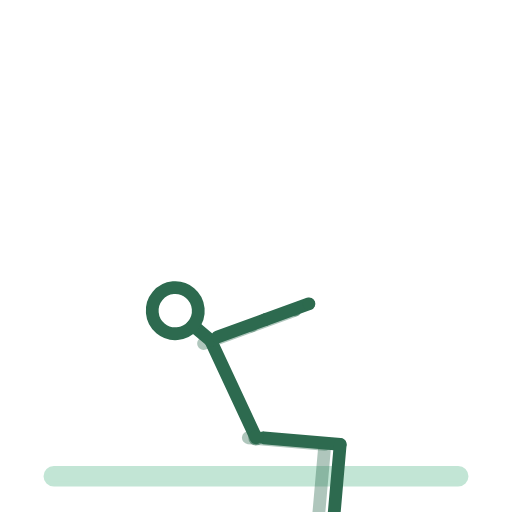
t = 0.00 s
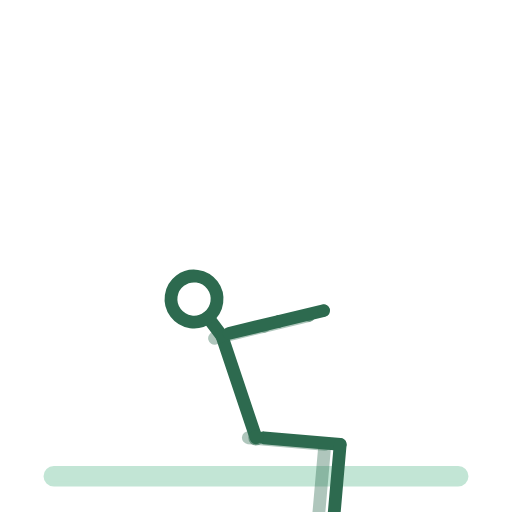
t = 0.63 s
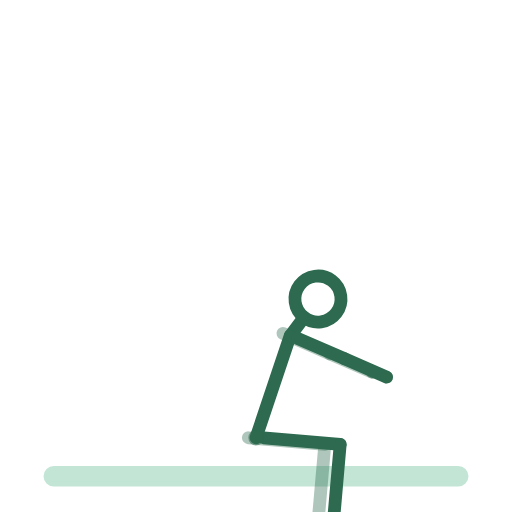
t = 1.88 s
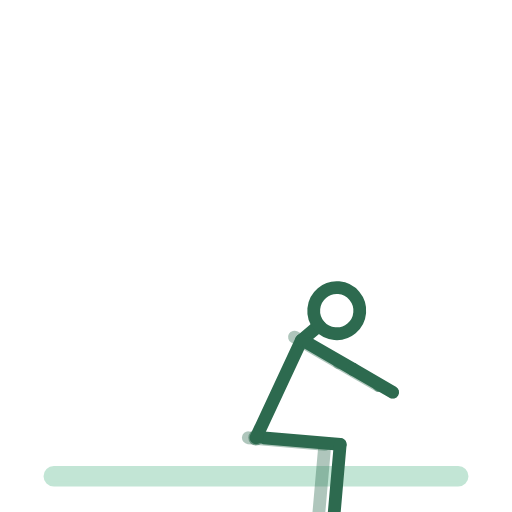
t = 2.50 s
t = 3.13 s: frame unchanged from t = 1.88 s, image omitted
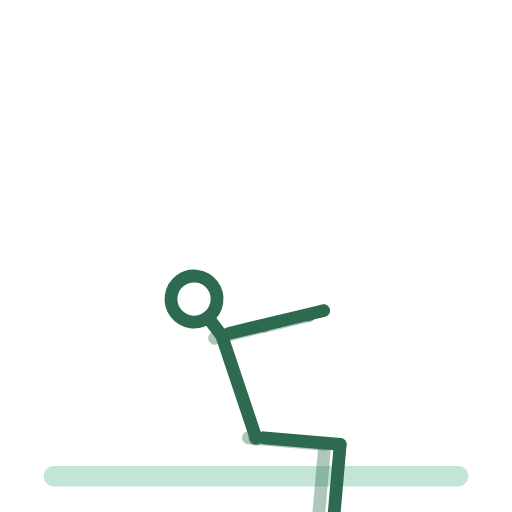
t = 4.38 s

The animated SVG that drew these frames (rendered in a browser with its animation timeline set to each time). Animation: 14 SMIL elements (animateTransform=14); one cycle of 5.00 s, repeats indefinitely.

<svg xmlns="http://www.w3.org/2000/svg" viewBox="0 0 200 200" role="img" aria-label="chat-vache"><title>chat-vache</title><style>.bone{fill:none;stroke:#2D6A4F;stroke-width:5;stroke-linecap:round}.bone.far{opacity:.38}.head{fill:none;stroke:#2D6A4F;stroke-width:5}.joint{fill:#2D6A4F;opacity:.55}.floor{fill:#52B788;stroke:#52B788;stroke-width:2;opacity:.35;stroke-linecap:round}@media (prefers-reduced-motion: reduce) { animateTransform { display: none !important; } }</style><rect class="floor" x="18" y="183" width="164" height="6" rx="3"/><g><animateTransform attributeName="transform" type="translate" values="100.0,171.0;100.0,171.0;100.0,171.0" keyTimes="0.0000;0.5000;1.0000" dur="5s" repeatCount="indefinite" calcMode="spline" keySplines=".42 0 .58 1;.42 0 .58 1"/><g><g><animateTransform attributeName="transform" type="rotate" values="0.0;0.0;0.0" keyTimes="0.0000;0.5000;1.0000" dur="5s" repeatCount="indefinite" calcMode="spline" keySplines=".42 0 .58 1;.42 0 .58 1"/><g transform="translate(-3,0)"><g><animateTransform attributeName="transform" type="rotate" values="-85.0;-85.0;-85.0" keyTimes="0.0000;0.5000;1.0000" dur="5s" repeatCount="indefinite" calcMode="spline" keySplines=".42 0 .58 1;.42 0 .58 1"/><line class="bone far" x1="0" y1="0" x2="0" y2="30"/><g transform="translate(0,30)"><g><animateTransform attributeName="transform" type="rotate" values="90.0;90.0;90.0" keyTimes="0.0000;0.5000;1.0000" dur="5s" repeatCount="indefinite" calcMode="spline" keySplines=".42 0 .58 1;.42 0 .58 1"/><line class="bone far" x1="0" y1="0" x2="0" y2="30"/><g transform="translate(0,30)"><g><animateTransform attributeName="transform" type="rotate" values="0.0;0.0;0.0" keyTimes="0.0000;0.5000;1.0000" dur="5s" repeatCount="indefinite" calcMode="spline" keySplines=".42 0 .58 1;.42 0 .58 1"/><line class="bone far" x1="0" y1="0" x2="11" y2="0"/></g></g></g></g></g></g><g transform="translate(3,0)"><g><animateTransform attributeName="transform" type="rotate" values="-85.0;-85.0;-85.0" keyTimes="0.0000;0.5000;1.0000" dur="5s" repeatCount="indefinite" calcMode="spline" keySplines=".42 0 .58 1;.42 0 .58 1"/><line class="bone near" x1="0" y1="0" x2="0" y2="30"/><g transform="translate(0,30)"><g><animateTransform attributeName="transform" type="rotate" values="90.0;90.0;90.0" keyTimes="0.0000;0.5000;1.0000" dur="5s" repeatCount="indefinite" calcMode="spline" keySplines=".42 0 .58 1;.42 0 .58 1"/><line class="bone near" x1="0" y1="0" x2="0" y2="30"/><g transform="translate(0,30)"><g><animateTransform attributeName="transform" type="rotate" values="0.0;0.0;0.0" keyTimes="0.0000;0.5000;1.0000" dur="5s" repeatCount="indefinite" calcMode="spline" keySplines=".42 0 .58 1;.42 0 .58 1"/><line class="bone near" x1="0" y1="0" x2="11" y2="0"/></g></g></g></g></g></g><g><g><animateTransform attributeName="transform" type="rotate" values="-25.0;25.0;-25.0" keyTimes="0.0000;0.5000;1.0000" dur="5s" repeatCount="indefinite" calcMode="spline" keySplines=".42 0 .58 1;.42 0 .58 1"/><line class="bone" x1="0" y1="0" x2="0" y2="-42"/><g transform="translate(0,-42)"><g transform="translate(0,0)"><g><animateTransform attributeName="transform" type="rotate" values="-25.0;25.0;-25.0" keyTimes="0.0000;0.5000;1.0000" dur="5s" repeatCount="indefinite" calcMode="spline" keySplines=".42 0 .58 1;.42 0 .58 1"/><line class="bone" x1="0" y1="0" x2="0" y2="-9"/><circle class="head" cx="0" cy="-18" r="9"/></g></g><g transform="translate(-3,0)"><g><animateTransform attributeName="transform" type="rotate" values="-85.0;-85.0;-85.0" keyTimes="0.0000;0.5000;1.0000" dur="5s" repeatCount="indefinite" calcMode="spline" keySplines=".42 0 .58 1;.42 0 .58 1"/><line class="bone far" x1="0" y1="0" x2="0" y2="20"/><g transform="translate(0,20)"><g><animateTransform attributeName="transform" type="rotate" values="0.0;0.0;0.0" keyTimes="0.0000;0.5000;1.0000" dur="5s" repeatCount="indefinite" calcMode="spline" keySplines=".42 0 .58 1;.42 0 .58 1"/><line class="bone far" x1="0" y1="0" x2="0" y2="18"/><circle class="joint" cx="0" cy="18" r="2.4"/></g></g></g></g><g transform="translate(3,0)"><g><animateTransform attributeName="transform" type="rotate" values="-85.0;-85.0;-85.0" keyTimes="0.0000;0.5000;1.0000" dur="5s" repeatCount="indefinite" calcMode="spline" keySplines=".42 0 .58 1;.42 0 .58 1"/><line class="bone near" x1="0" y1="0" x2="0" y2="20"/><g transform="translate(0,20)"><g><animateTransform attributeName="transform" type="rotate" values="0.0;0.0;0.0" keyTimes="0.0000;0.5000;1.0000" dur="5s" repeatCount="indefinite" calcMode="spline" keySplines=".42 0 .58 1;.42 0 .58 1"/><line class="bone near" x1="0" y1="0" x2="0" y2="18"/><circle class="joint" cx="0" cy="18" r="2.4"/></g></g></g></g></g></g></g><circle class="joint" cx="0" cy="0" r="3"/></g></g></g></svg>
